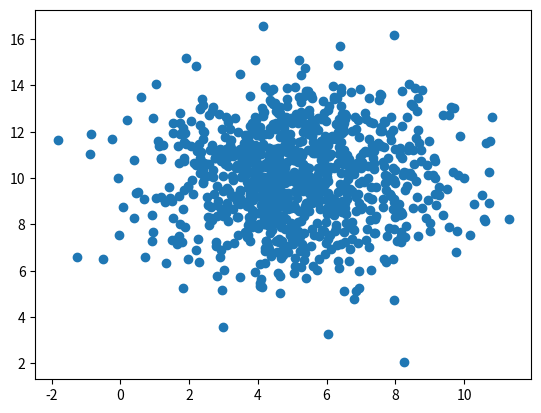

This chart was generated by the following Python code:
import numpy
import matplotlib.pyplot as plt

# the first array will have the mean set to 5.0 with a standard deviation of 2.0
x=numpy.random.normal(5.0,2.0,1000)

# the second array will have the mean set to 10.0 with standard devaition of 2.0
y=numpy.random.normal(10.0,2.0,1000)

plt.scatter(x,y)
plt.show()

